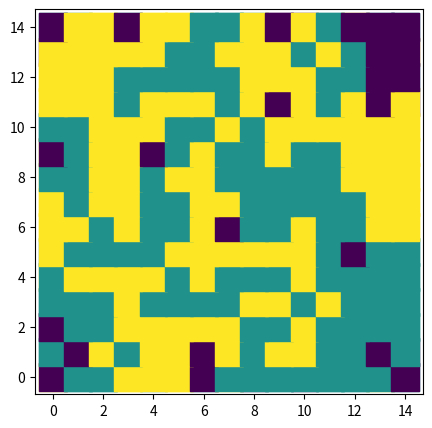

The script that saved this image:
import random
import matplotlib.pyplot as plt
import numpy as np


# Получает список индексов заданного значения из двумерного массива
# [redacted]
def get_indexes(element, array):
    indexes = []
    for i in range(len(array)):
        for j in range(len(array)):
            if array[i][j] == element:
                indexes.append([i, j])
    return indexes


# Проверяет, счастлива ли точка
def is_happy(array, i, j, CNT_HAPPY):
    # Количество соседей того же цвета
    cnt_neigh = 0
    # Перебор всех соседей
    for shift_i in range(3):
        for shift_j in range(3):
            # Координаты соседей
            neigh_i = shift_i + i - 1
            neigh_j = shift_j + j - 1
            # Если координаты соседа не выходят за пределы поля И не являются той же клеткой - проверить его цвет
            if neigh_i >= 0 and neigh_j >= 0 and neigh_i < len(array) and neigh_j < len(array) and not (
                    i == neigh_i and j == neigh_j):
                # Если цвет одинаковый - увеличить количество соседей
                if array[i][j] == array[neigh_i][neigh_j]:
                    cnt_neigh += 1
            else:
                # Если это не сосед - не проверять
                continue
    # Если количество соседей больше или равно достаточному количеству -> вернуть true
    if cnt_neigh >= CNT_HAPPY:
        return True
    else:
        return False


def print_array(array):
    plt.rcParams["figure.figsize"] = (5, 5)
    data = np.array(field)

    x = np.arange(len(array))
    y = np.arange(len(array))

    x, y = np.meshgrid(x, y)

    plt.scatter(x, y, c=data[x, y], marker='s', s=400)
    plt.show()


# Размерность массива
N = 15

# Процентные соотношения цветов
PRC_BLUE, PRC_RED = 45, 45

# Сколько клеток рядом нужно для счастья
CNT_HAPPY = 2

# Максимальное количество шагов
STEPS = 10000

# Сколько клеток нужно заполнить цветами
count_blue = round((N * N) * PRC_BLUE / 100)
count_red = round((N * N) * PRC_RED / 100)
count_none = N * N - (count_blue + count_blue)

# Одномерный массив (словарь) для перемешивания
dictionary = []

# Заполнение словаря
for i in range(count_blue):
    dictionary.append('blue')
for i in range(count_red):
    dictionary.append('red')
for i in range(count_none):
    dictionary.append('none')

# Рандомизация элементов в словаре
random.shuffle(dictionary)

# Вывод словаря
# print(dictionary)

# Двумерный массив (поле эксперимента)
field = [['none' for i in range(N)] for i in range(N)]

# Заполнение массива из рандомизированного словаря
for i in range(N):
    row_start = i * N
    row_end = (i + 1) * N
    field[i] = dictionary[row_start:row_end]

# Вывод массива
print(field)

# Преобразование в массив цифр
for i in range(N):
    for j in range(N):
        if field[i][j] == 'red':
            field[i][j] = 1
        elif field[i][j] == 'blue':
            field[i][j] = 2
        else:
            field[i][j] = 0

# Количество счастливых на старте
cnt_happy_start = 0
for i in range(N):
    for j in range(N):
        # Если точка не счастлива
        if is_happy(field, i, j, CNT_HAPPY):
            cnt_happy_start += 1
print('Количество счастливых точек на старте: ', cnt_happy_start)
print_array(field)

# Фактическое количество шагов
steps_fact = 0

# Модель Шеллинга
for step in range(STEPS):
    for i in range(N):
        for j in range(N):
            # Если точка не счастлива
            if not is_happy(field, i, j, CNT_HAPPY):
                # Найти ей случайное место из пустых
                new_place = random.choice(get_indexes(0, field))
                new_place_i = new_place[0]
                new_place_j = new_place[1]
                # Поместить несчастную точку в случайное пустое место
                field[new_place_i][new_place_j], field[i][j] = field[i][j], field[new_place_i][new_place_j]
    steps_fact += 1

# Количество счастливых в конце
cnt_happy_end = 0
for i in range(N):
    for j in range(N):
        # Если точка не счастлива
        if is_happy(field, i, j, CNT_HAPPY):
            cnt_happy_end += 1
print('Количество счастливых точек в конце: ', cnt_happy_end)

print('Количество шагов: ', steps_fact)
print(field)

print_array(field)